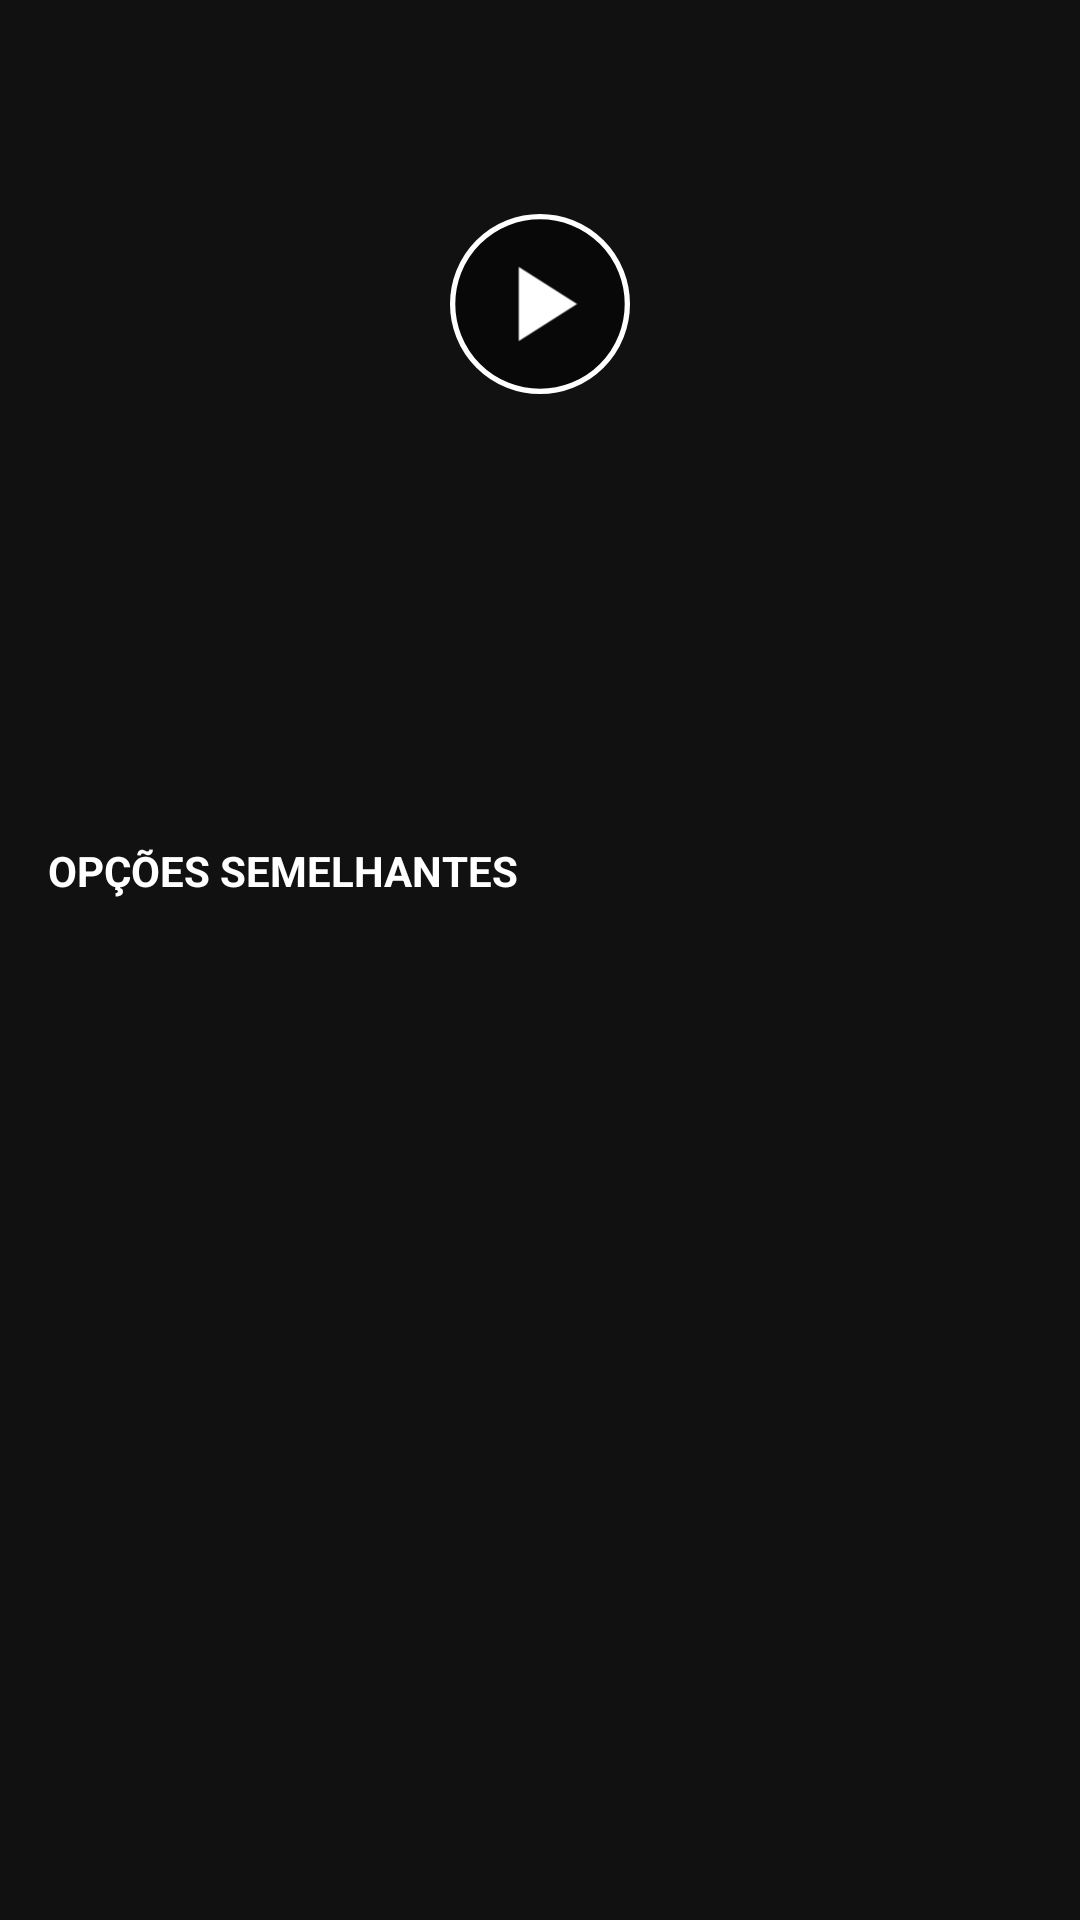

This screen was rendered from an Android layout file. Write that file and the resources it references.
<!-- AndroidManifest.xml: application theme Theme.NetflixClone -->
<!-- res/layout/activity_movie.xml -->
<?xml version="1.0" encoding="utf-8"?>
<androidx.core.widget.NestedScrollView xmlns:android="http://schemas.android.com/apk/res/android"
    xmlns:app="http://schemas.android.com/apk/res-auto"
    xmlns:tools="http://schemas.android.com/tools"
    android:layout_width="match_parent"
    android:layout_height="match_parent"
    android:background="@color/black"
    tools:context=".MovieActivity">

    <androidx.constraintlayout.widget.ConstraintLayout
        android:layout_width="match_parent"
        android:layout_height="match_parent">

        <ImageView
            android:id="@+id/image_view_cover"
            android:layout_width="0dp"
            android:layout_height="0dp"
            android:scaleType="centerCrop"
            android:src="@drawable/shadows"
            app:layout_constraintDimensionRatio="16:9"
            app:layout_constraintEnd_toEndOf="parent"
            app:layout_constraintStart_toStartOf="parent"
            app:layout_constraintTop_toTopOf="parent" />

        <androidx.appcompat.widget.Toolbar
            android:id="@+id/toolbar"
            android:layout_width="match_parent"
            android:layout_height="wrap_content"
            android:background="@android:color/transparent"
            android:minHeight="?attr/actionBarSize"
            android:theme="?attr/actionBarTheme"
            app:layout_constraintEnd_toEndOf="parent"
            app:layout_constraintStart_toStartOf="parent"
            app:layout_constraintTop_toTopOf="parent" />

        <ImageView
            android:layout_width="60dp"
            android:layout_height="60dp"
            android:src="@drawable/play_button"
            app:layout_constraintBottom_toBottomOf="@id/image_view_cover"
            app:layout_constraintLeft_toLeftOf="@id/image_view_cover"
            app:layout_constraintRight_toRightOf="@id/image_view_cover"
            app:layout_constraintTop_toTopOf="@id/image_view_cover" />

        <TextView
            android:id="@+id/text_view_title"
            android:layout_width="wrap_content"
            android:layout_height="wrap_content"
            android:layout_marginStart="16dp"
            android:layout_marginBottom="22dp"
            android:textColor="@color/white"
            android:textSize="16sp"
            android:textStyle="bold"
            app:layout_constraintBottom_toBottomOf="@id/image_view_cover"
            app:layout_constraintStart_toStartOf="parent"
            tools:text="TextView" />

        <TextView
            android:id="@+id/text_view_desc"
            android:layout_width="0dp"
            android:layout_height="wrap_content"
            android:layout_marginStart="16dp"
            android:layout_marginTop="8dp"
            android:layout_marginEnd="48dp"
            android:ellipsize="end"
            android:lineSpacingExtra="3sp"
            android:maxLines="3"
            android:textColor="@color/grayLight"
            android:textSize="14sp"
            app:layout_constraintEnd_toEndOf="parent"
            app:layout_constraintStart_toStartOf="parent"
            app:layout_constraintTop_toBottomOf="@id/image_view_cover"
            tools:text="superhero film based on the Marvel Comics superhero team the Avengers. ... In the film, the Avengers and the Guardians of the Galaxy attempt to prevent Thanos from collecting the six all-powerful Infinity Stones as part of his quest to kill half of all life in the universe." />

        <TextView
            android:id="@+id/text_view_cast"
            android:layout_width="0dp"
            android:layout_height="wrap_content"
            android:layout_marginStart="16dp"
            android:layout_marginTop="8dp"
            android:layout_marginEnd="48dp"
            android:ellipsize="end"
            android:lineSpacingExtra="3sp"
            android:maxLines="3"
            android:textColor="@android:color/darker_gray"
            android:textSize="14sp"
            app:layout_constraintEnd_toEndOf="parent"
            app:layout_constraintStart_toStartOf="parent"
            app:layout_constraintTop_toBottomOf="@id/text_view_desc"
            tools:text="superhero film based on the Marvel Comics superhero team the Avengers. ... In the film, the Avengers and the Guardians of the Galaxy attempt to prevent Thanos from collecting the six all-powerful Infinity Stones as part of his quest to kill half of all life in the universe." />

        <TextView
            android:id="@+id/text_view_similar"
            android:layout_width="wrap_content"
            android:layout_height="wrap_content"
            android:layout_marginStart="16dp"
            android:layout_marginTop="24dp"
            android:text="@string/similar"
            android:textAllCaps="true"
            android:textColor="@color/white"
            android:textSize="14sp"
            android:textStyle="bold"
            app:layout_constraintStart_toStartOf="parent"
            app:layout_constraintTop_toBottomOf="@id/text_view_cast" />

        <androidx.recyclerview.widget.RecyclerView
            android:id="@+id/recycler_view_similar"
            android:layout_width="0dp"
            android:layout_height="wrap_content"
            android:layout_marginTop="16dp"
            app:layout_constraintEnd_toEndOf="parent"
            app:layout_constraintStart_toStartOf="parent"
            app:layout_constraintTop_toBottomOf="@id/text_view_similar"
            tools:listitem="@layout/movie_item_similar" />

    </androidx.constraintlayout.widget.ConstraintLayout>
</androidx.core.widget.NestedScrollView>
<!-- res/layout/movie_item_similar.xml (included above) -->
<?xml version="1.0" encoding="utf-8"?>
<androidx.constraintlayout.widget.ConstraintLayout xmlns:android="http://schemas.android.com/apk/res/android"
    xmlns:app="http://schemas.android.com/apk/res-auto"
    xmlns:tools="http://schemas.android.com/tools"
    android:layout_width="match_parent"
    android:layout_height="wrap_content"
    tools:showIn="@layout/activity_movie">

    <ImageView
        android:id="@+id/image_view_cover"
        android:layout_width="0dp"
        android:layout_height="0dp"
        android:layout_marginHorizontal="4dp"
        android:layout_marginTop="8dp"
        android:scaleType="centerCrop"
        android:src="@drawable/placeholder_bg"
        app:layout_constraintDimensionRatio="3:4"
        app:layout_constraintEnd_toEndOf="parent"
        app:layout_constraintStart_toStartOf="parent"
        app:layout_constraintTop_toTopOf="parent" />

</androidx.constraintlayout.widget.ConstraintLayout>
<!-- resources referenced by this layout -->
<resources>
  <color name="black">#111111</color>
  <color name="grayLight">#DDD</color>
  <color name="white">#FFFFFFFF</color>
  <!-- drawable placeholder_bg (drawable) -->
  <?xml version="1.0" encoding="utf-8"?>
  <shape xmlns:android="http://schemas.android.com/apk/res/android">
      <solid android:color="@color/grayDark" />
  
      <size
          android:width="336dp"
          android:height="600dp" />
  </shape>
  <!-- drawable play_button (drawable) -->
  <?xml version="1.0" encoding="utf-8"?>
  <layer-list xmlns:android="http://schemas.android.com/apk/res/android">
      <item>
          <shape android:shape="oval">
  
              <padding
                  android:bottom="5dp"
                  android:left="5dp"
                  android:right="5dp"
                  android:top="5dp" />
  
              <solid android:color="#84000000" />
  
              <stroke
                  android:width="1dp"
                  android:color="@android:color/white" />
          </shape>
      </item>
  
      <item android:drawable="@drawable/ic_baseline_play_arrow_24" />
  </layer-list>
  <!-- drawable shadows (drawable) -->
  <?xml version="1.0" encoding="utf-8"?>
  <layer-list xmlns:android="http://schemas.android.com/apk/res/android">
      <item
          android:id="@+id/cover_drawable"
          android:drawable="@drawable/movie_4" />
  
      <item android:id="@+id/gradient_drawable">
          <shape>
              <gradient
                  android:angle="90"
                  android:centerColor="#00000000"
                  android:endColor="#FF111111"
                  android:startColor="#FF111111" />
          </shape>
      </item>
  </layer-list>
  <string name="similar">Opções semelhantes</string>
  <style name="Theme.NetflixClone" parent="Theme.MaterialComponents.DayNight.NoActionBar">
          
          <item name="colorPrimary">@color/black</item>
          <item name="colorPrimaryVariant">@color/black</item>
          <item name="colorOnPrimary">@color/red</item>
          
          <item name="colorSecondary">@color/black</item>
          <item name="colorSecondaryVariant">@color/black</item>
          <item name="colorOnSecondary">@color/red</item>
          
          <item name="android:statusBarColor" tools:targetApi="l">?attr/colorPrimaryVariant</item>
          
      </style>
  <color name="grayDark">#222222</color>
  <!-- drawable ic_baseline_play_arrow_24 (drawable) -->
  <vector xmlns:android="http://schemas.android.com/apk/res/android"
      android:width="24dp"
      android:height="24dp"
      android:viewportWidth="24"
      android:viewportHeight="24"
      android:tint="#FFFF">
    <path
        android:fillColor="@android:color/white"
        android:pathData="M8,5v14l11,-7z"/>
  </vector>
  <color name="red">#F80D0D</color>
</resources>
